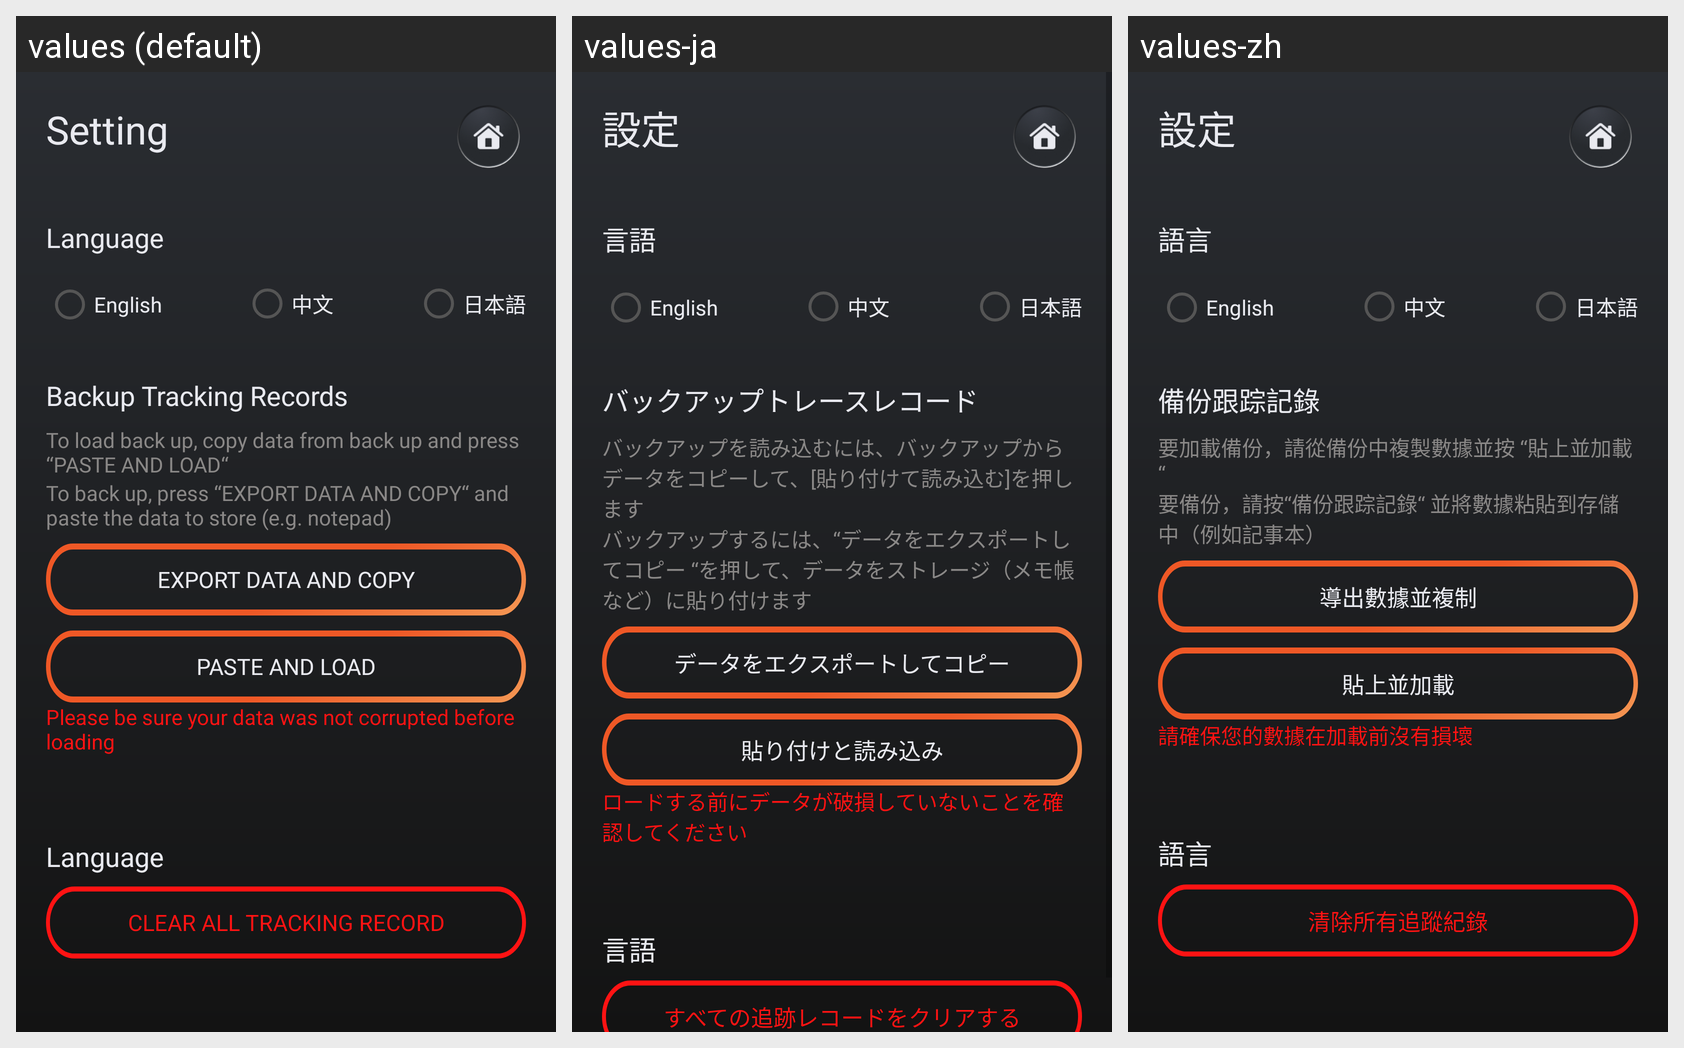

Strings drawn on this Android screen and how each of the app's shown locales translates them:
Android screen res/layout/setting.xml rendered under 3 locales, left to right: values (default), values-ja, values-zh. Device: Nexus 5 (rendered at 1080×1920; each locale shown at half size, 540×960, under a caption strip naming it); theme Theme.MobileAppAndroid.
Strings drawn on this screen, with the default value and each locale's value (text and hints the layout hard-codes, and strings that could not be matched under every locale, appear in the picture but are not listed):

setting_titile
  values: Setting
  values-ja: 設定
  values-zh: 設定

Language
  values: Language
  values-ja: 言語
  values-zh: 語言

lan_1
  values: English
  values-ja: English  [not translated; the default value is used]
  values-zh: English  [not translated; the default value is used]

lan_2
  values: 中文
  values-ja: 中文  [not translated; the default value is used]
  values-zh: 中文  [not translated; the default value is used]

lan_3
  values: 日本語
  values-ja: 日本語  [not translated; the default value is used]
  values-zh: 日本語  [not translated; the default value is used]

export
  values: Backup Tracking Records
  values-ja: バックアップトレースレコード
  values-zh: 備份跟踪記錄

loadDes
  values: To load back up, copy data from back up and press “PASTE AND LOAD“
  values-ja: バックアップを読み込むには、バックアップからデータをコピーして、[貼り付けて読み込む]を押します
  values-zh: 要加載備份，請從備份中複製數據並按 “貼上並加載“

backupDes
  values: To back up, press “EXPORT DATA AND COPY“ and paste the data to store (e.g. notepad)
  values-ja: バックアップするには、“データをエクスポートしてコピー “を押して、データをストレージ（メモ帳など）に貼り付けます
  values-zh: 要備份，請按“備份跟踪記錄“ 並將數據粘貼到存儲中（例如記事本）

btn_export
  values: export data and copy
  values-ja: データをエクスポートしてコピー
  values-zh: 導出數據並複制

btn_load
  values: paste and LOAD
  values-ja: 貼り付けと読み込み
  values-zh: 貼上並加載

warning
  values: Please be sure your data was not corrupted before loading
  values-ja: ロードする前にデータが破損していないことを確認してください
  values-zh: 請確保您的數據在加載前沒有損壞

btn_clear_tracking
  values: CLEAR ALL TRACKING RECORD
  values-ja: すべての追跡レコードをクリアする
  values-zh: 清除所有追蹤紀錄
